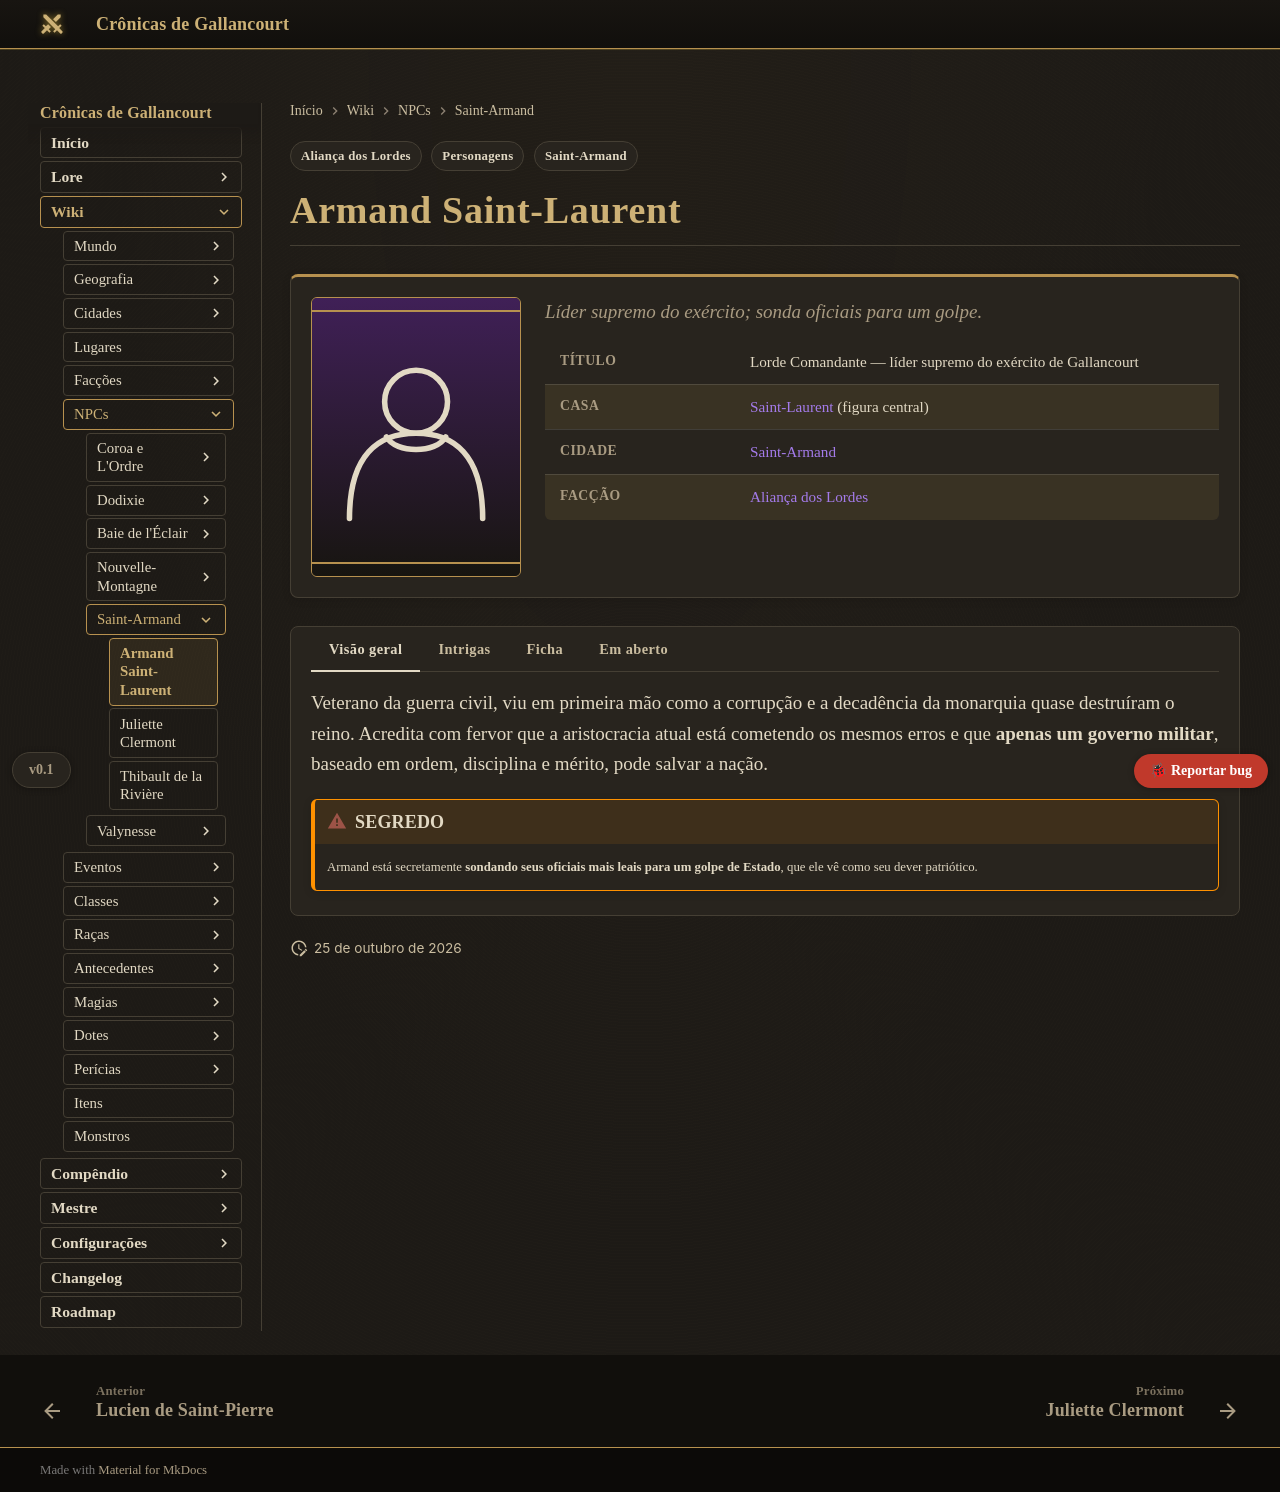

repository: Verayon/Gallancourt-RPG-DnD- · page: personagens/armand-saint-laurent/index.html · generator: mkdocs

---
tags:
- Personagens
- Aliança dos Lordes
- Saint-Armand
hide:
- toc
npc:
  titulo: Lorde Comandante
  raca: —
  cidade: Saint-Armand
  afiliacao: Casa Saint-Laurent
  resumo: Líder supremo do exército; sonda oficiais para um golpe.
  retrato: ''
  ficha:
    Título: Lorde Comandante — líder supremo do exército de Gallancourt
    Casa: "[Saint-Laurent](../faccoes/casa-saint-laurent.md) (figura central)"
    Cidade: "[Saint-Armand](../cidades/saint-armand.md)"
    Facção: "[Aliança dos Lordes](../faccoes/alianca-dos-lordes.md)"
---

# Armand Saint-Laurent

Veterano da guerra civil, viu em primeira mão como a corrupção e a decadência da monarquia
quase destruíram o reino. Acredita com fervor que a aristocracia atual está cometendo os mesmos
erros e que **apenas um governo militar**, baseado em ordem, disciplina e mérito, pode salvar a
nação.

!!! warning "SEGREDO"
    Armand está secretamente **sondando seus oficiais mais leais para um golpe de Estado**, que
    ele vê como seu dever patriótico.

<!-- inicio:gerado -->
## Intrigas

| Com | Tipo | Marca | Descrição |
|---|---|---|---|
| ↔ [Lorenzo Magnetér](lorenzo-magneter.md) | 🔥 Hostilidade | `CANON` | A capital teme uma tomada de poder; Armand acredita que só um governo militar pode salvar o reino da aristocracia corrupta. |
| ← [Juliette Clermont](juliette-clermont.md) | 👁 Vigilância | `CANON` `SEGREDO` | Ciente das ambições de Armand, Juliette trabalha sutilmente para frustrar o golpe, temendo uma nova guerra civil. |
| ↔ [Helga Roche](helga-roche.md) | 🔗 Dependência | `CANON` | Alimento em troca de proteção, desde o Massacre da Aurora Velada. |
| ← [Philippe Beaumont](philippe-beaumont.md) | 👁 Vigilância | `POSSIBILIDADE` `SEGREDO` | Beaumont, que sabe de quase todas as conspirações, conhece os planos de golpe e guarda a informação como moeda de troca. |
| ← [Henri du Valois](henri-du-valois.md) | 🕯 Clandestina | `POSSIBILIDADE` `SEGREDO` | Henri, que financia movimentos contra a opressão da elite, vê no golpe de Armand uma forma de derrubar a aristocracia corrupta. |
| ↔ [Elian Lumière](elian-lumiere.md) | 🔥 Hostilidade | `POSSIBILIDADE` | Armand quer a Torre como arma; Elian vê a política como uma distração de suas tempestades. |

→ este personagem age sobre o outro; ← o outro age sobre este personagem.

Ver o mapa completo em [Intrigas da nobreza](../mundo/intrigas-da-nobreza.md).
<!-- fim:gerado -->

!!! question "Em aberto"
    - Quantos oficiais já aderiram, e qual é a extensão dos planos de golpe?
    - Relação de Armand com as demais casas.
